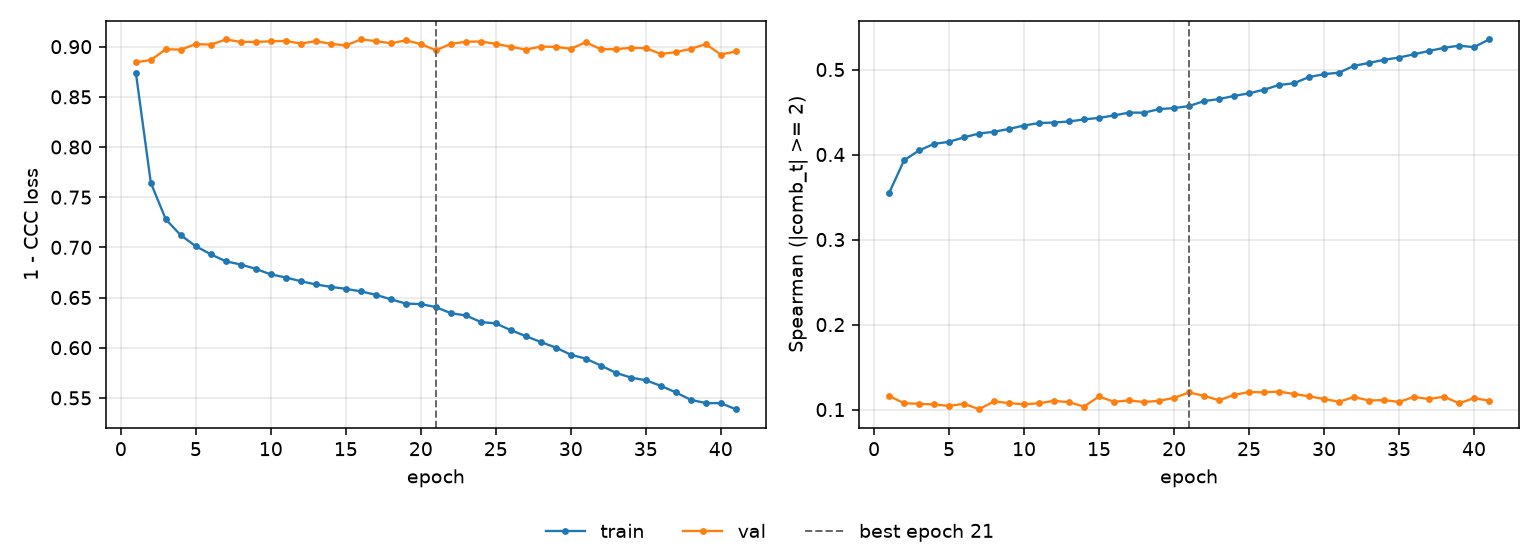

Values plotted in this chart, from the file beside it:
epoch, tr_loss, vl_loss, tr_sp, vl_sp, is_best
1, 0.874, 0.8844, 0.3546, 0.1161, False
2, 0.7642, 0.8868, 0.3932, 0.1074, False
3, 0.7278, 0.8974, 0.4048, 0.1069, False
4, 0.712, 0.897, 0.4125, 0.106, False
5, 0.7011, 0.9026, 0.415, 0.1043, False
6, 0.6931, 0.9021, 0.4202, 0.1068, False
7, 0.6861, 0.9072, 0.4248, 0.1004, False
8, 0.6829, 0.9048, 0.4268, 0.1096, False
9, 0.6786, 0.9046, 0.4301, 0.1076, False
10, 0.673, 0.9054, 0.4342, 0.1062, False
11, 0.67, 0.9057, 0.4371, 0.1075, False
12, 0.6663, 0.9031, 0.4377, 0.1103, False
13, 0.663, 0.9055, 0.4389, 0.1087, False
14, 0.6606, 0.9029, 0.4413, 0.1035, False
15, 0.6587, 0.9012, 0.4432, 0.1154, False
16, 0.6561, 0.9072, 0.446, 0.1091, False
17, 0.6528, 0.9056, 0.4494, 0.1108, False
18, 0.6482, 0.9034, 0.4492, 0.1088, False
19, 0.644, 0.9063, 0.4534, 0.1104, False
20, 0.6435, 0.9026, 0.4547, 0.1137, False
21, 0.6405, 0.8964, 0.457, 0.1201, True
22, 0.6344, 0.9028, 0.4629, 0.1162, False
23, 0.6322, 0.9049, 0.4652, 0.1109, False
24, 0.6256, 0.9051, 0.469, 0.1172, False
25, 0.6242, 0.9028, 0.472, 0.1207, False
26, 0.6175, 0.9, 0.4763, 0.1202, False
27, 0.6115, 0.897, 0.4818, 0.1212, False
28, 0.6056, 0.9001, 0.4838, 0.1184, False
29, 0.6001, 0.8997, 0.4912, 0.1156, False
30, 0.593, 0.8979, 0.4945, 0.1124, False
31, 0.5891, 0.9044, 0.4964, 0.1092, False
32, 0.5822, 0.8975, 0.5044, 0.1148, False
33, 0.575, 0.8975, 0.5077, 0.1107, False
34, 0.5703, 0.8988, 0.5114, 0.1112, False
35, 0.5675, 0.8985, 0.5141, 0.109, False
36, 0.562, 0.8928, 0.5179, 0.1149, False
37, 0.5555, 0.8945, 0.5219, 0.1123, False
38, 0.548, 0.8978, 0.5255, 0.1152, False
39, 0.5448, 0.9026, 0.5281, 0.1074, False
40, 0.5447, 0.8922, 0.5263, 0.1134, False
41, 0.5387, 0.8952, 0.5353, 0.1105, False
